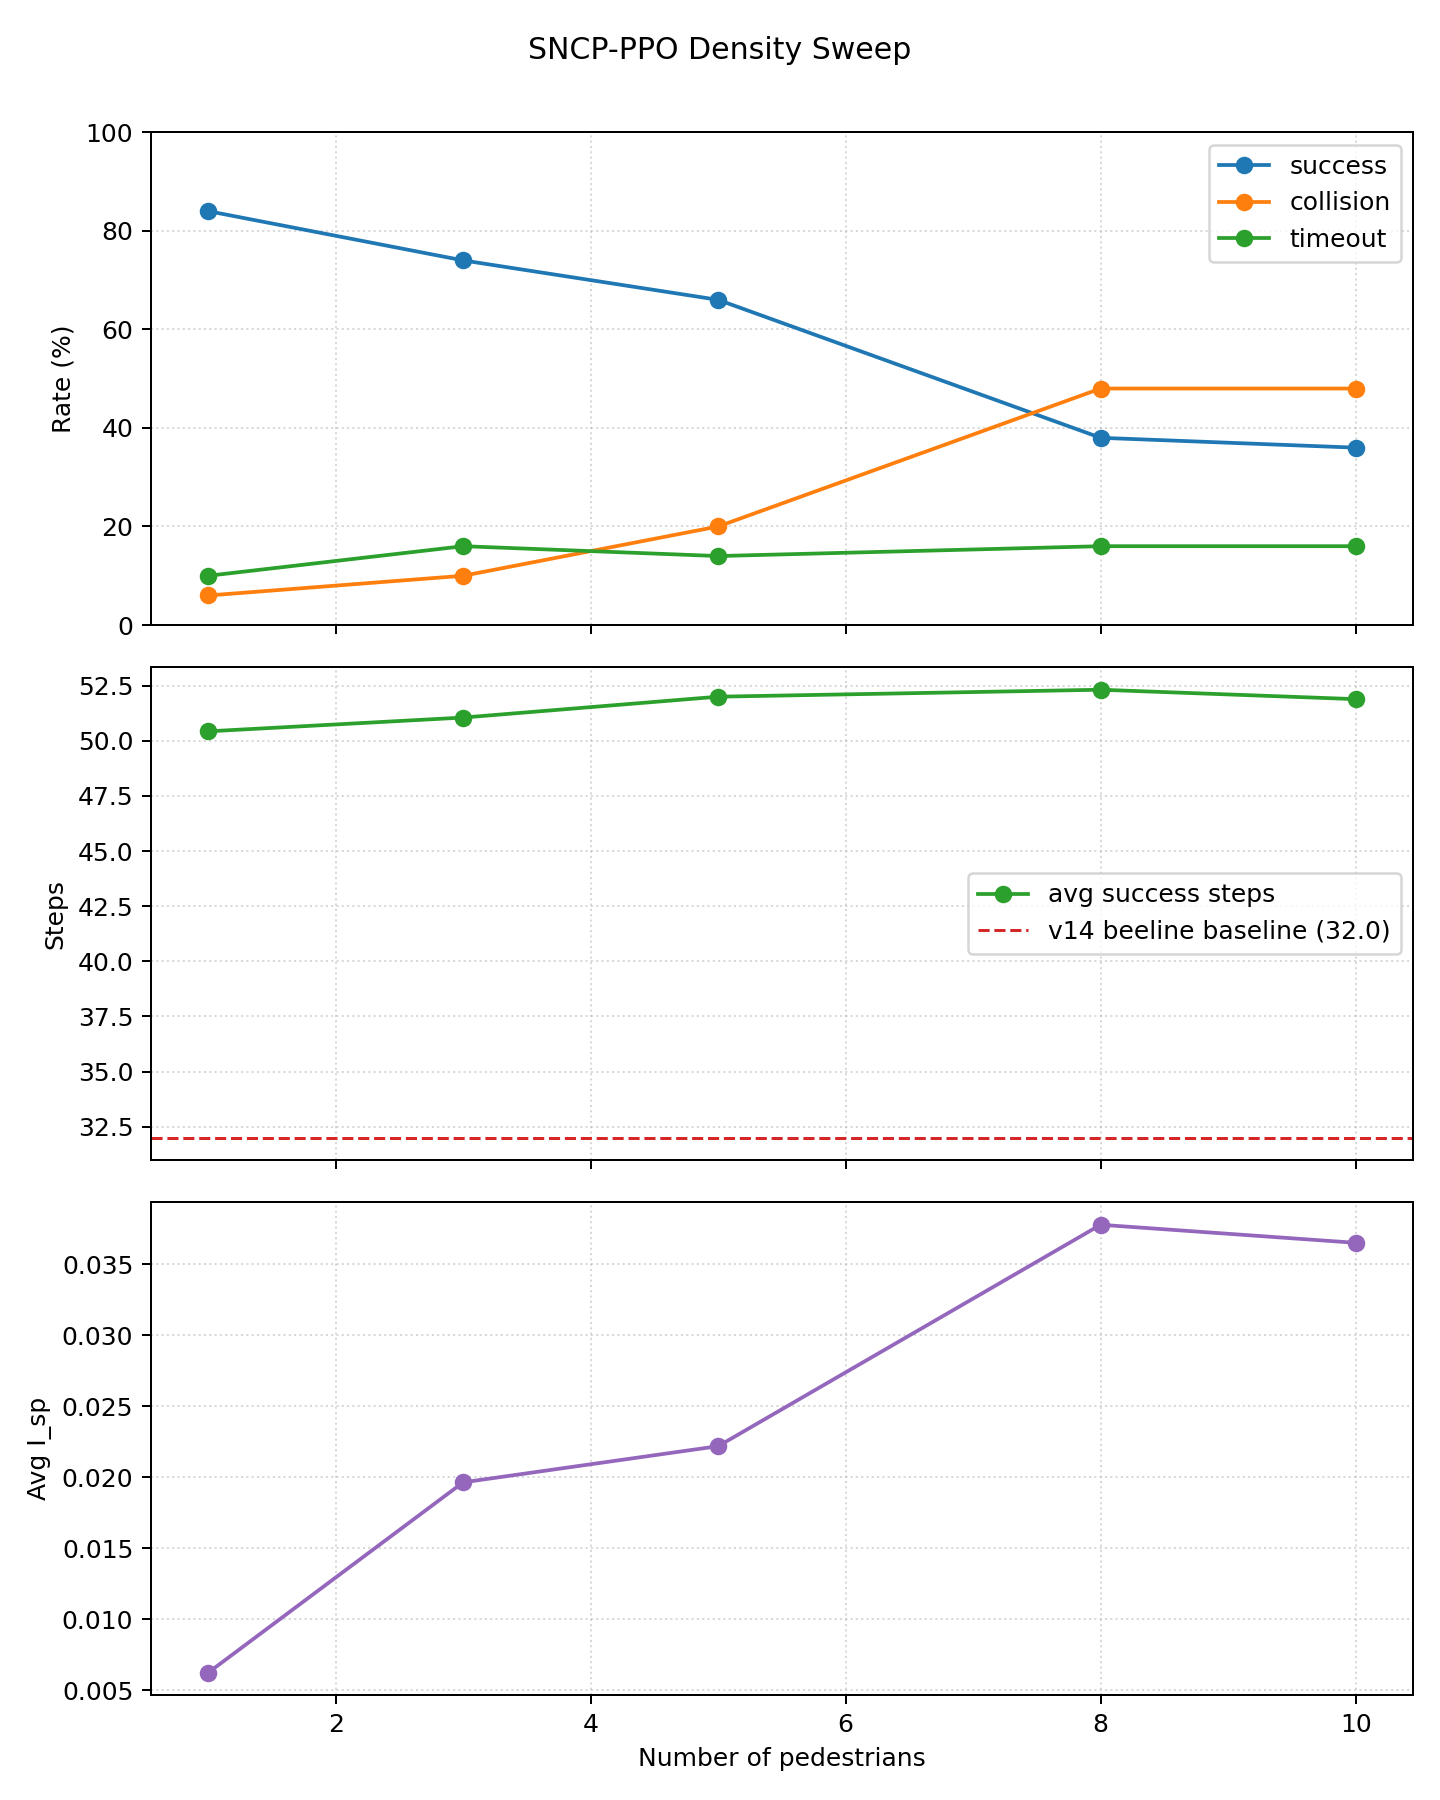

The data file committed next to this chart (first rows):
num_humans, scenario, episodes, success_rate, collision_rate, timeout_rate, avg_success_steps, avg_episode_steps, avg_i_sp, avg_min_d_min, avg_reward
1, hard, 50, 0.8400, 0.0600, 0.1000, 50.43, 49.84, 0.0062, 2.391, 29.38
3, hard, 50, 0.7400, 0.1000, 0.1600, 51.05, 48.98, 0.0196, 1.421, 24.78
5, hard, 50, 0.6600, 0.2000, 0.1400, 52, 46.7, 0.0222, 1.149, 20.51
8, hard, 50, 0.3800, 0.4800, 0.1600, 52.32, 41.14, 0.0378, 0.8539, 6.246
10, hard, 50, 0.3600, 0.4800, 0.1600, 51.89, 40.38, 0.0365, 0.8027, 5.848
